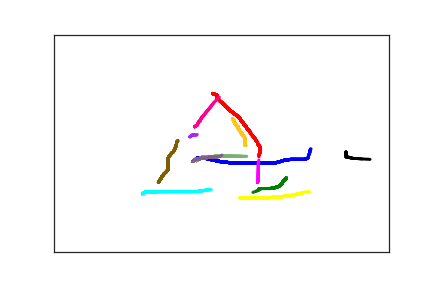

The file beside this chart, header and first rows:
2.150000000000000000e+02, 2.830000000000000000e+02, 0.000000000000000000e+00, 1.000000000000000000e+00
2.220000000000000000e+02, 2.850000000000000000e+02, 8.600000000000000000e+01, 1.000000000000000000e+00
2.270000000000000000e+02, 2.850000000000000000e+02, 1.170000000000000000e+02, 1.000000000000000000e+00
2.300000000000000000e+02, 2.860000000000000000e+02, 1.330000000000000000e+02, 1.000000000000000000e+00
2.390000000000000000e+02, 2.890000000000000000e+02, 1.510000000000000000e+02, 1.000000000000000000e+00
2.440000000000000000e+02, 2.910000000000000000e+02, 1.710000000000000000e+02, 1.000000000000000000e+00
2.480000000000000000e+02, 2.920000000000000000e+02, 2.010000000000000000e+02, 1.000000000000000000e+00
2.540000000000000000e+02, 2.940000000000000000e+02, 2.020000000000000000e+02, 1.000000000000000000e+00
2.590000000000000000e+02, 2.940000000000000000e+02, 2.320000000000000000e+02, 1.000000000000000000e+00
2.650000000000000000e+02, 2.950000000000000000e+02, 2.480000000000000000e+02, 1.000000000000000000e+00
2.700000000000000000e+02, 2.960000000000000000e+02, 2.630000000000000000e+02, 1.000000000000000000e+00
2.750000000000000000e+02, 2.960000000000000000e+02, 2.800000000000000000e+02, 1.000000000000000000e+00
2.800000000000000000e+02, 2.960000000000000000e+02, 2.940000000000000000e+02, 1.000000000000000000e+00
2.850000000000000000e+02, 2.960000000000000000e+02, 3.070000000000000000e+02, 1.000000000000000000e+00
2.900000000000000000e+02, 2.960000000000000000e+02, 3.240000000000000000e+02, 1.000000000000000000e+00
2.930000000000000000e+02, 2.960000000000000000e+02, 3.440000000000000000e+02, 1.000000000000000000e+00
2.970000000000000000e+02, 2.960000000000000000e+02, 3.650000000000000000e+02, 1.000000000000000000e+00
3.050000000000000000e+02, 2.960000000000000000e+02, 3.840000000000000000e+02, 1.000000000000000000e+00
3.090000000000000000e+02, 2.960000000000000000e+02, 4.050000000000000000e+02, 1.000000000000000000e+00
3.130000000000000000e+02, 2.960000000000000000e+02, 4.290000000000000000e+02, 1.000000000000000000e+00
3.160000000000000000e+02, 2.960000000000000000e+02, 4.460000000000000000e+02, 1.000000000000000000e+00
3.200000000000000000e+02, 2.960000000000000000e+02, 4.620000000000000000e+02, 1.000000000000000000e+00
3.280000000000000000e+02, 2.960000000000000000e+02, 4.860000000000000000e+02, 1.000000000000000000e+00
3.330000000000000000e+02, 2.940000000000000000e+02, 5.040000000000000000e+02, 1.000000000000000000e+00
3.380000000000000000e+02, 2.920000000000000000e+02, 5.250000000000000000e+02, 1.000000000000000000e+00
3.440000000000000000e+02, 2.890000000000000000e+02, 5.400000000000000000e+02, 1.000000000000000000e+00
3.490000000000000000e+02, 2.880000000000000000e+02, 5.530000000000000000e+02, 1.000000000000000000e+00
3.540000000000000000e+02, 2.870000000000000000e+02, 5.750000000000000000e+02, 1.000000000000000000e+00
3.600000000000000000e+02, 2.870000000000000000e+02, 5.910000000000000000e+02, 1.000000000000000000e+00
3.640000000000000000e+02, 2.870000000000000000e+02, 6.040000000000000000e+02, 1.000000000000000000e+00
3.690000000000000000e+02, 2.870000000000000000e+02, 6.180000000000000000e+02, 1.000000000000000000e+00
3.730000000000000000e+02, 2.870000000000000000e+02, 6.470000000000000000e+02, 1.000000000000000000e+00
3.760000000000000000e+02, 2.860000000000000000e+02, 6.610000000000000000e+02, 1.000000000000000000e+00
3.780000000000000000e+02, 2.850000000000000000e+02, 6.800000000000000000e+02, 1.000000000000000000e+00
3.790000000000000000e+02, 2.840000000000000000e+02, 7.020000000000000000e+02, 1.000000000000000000e+00
3.800000000000000000e+02, 2.820000000000000000e+02, 7.190000000000000000e+02, 1.000000000000000000e+00
3.800000000000000000e+02, 2.790000000000000000e+02, 7.440000000000000000e+02, 1.000000000000000000e+00
3.820000000000000000e+02, 2.710000000000000000e+02, 7.660000000000000000e+02, 1.000000000000000000e+00
3.820000000000000000e+02, 2.670000000000000000e+02, 7.960000000000000000e+02, 1.000000000000000000e+00
3.830000000000000000e+02, 2.650000000000000000e+02, 8.020000000000000000e+02, 1.000000000000000000e+00
3.830000000000000000e+02, 2.640000000000000000e+02, 8.190000000000000000e+02, 1.000000000000000000e+00
3.830000000000000000e+02, 2.630000000000000000e+02, 8.440000000000000000e+02, 1.000000000000000000e+00
3.840000000000000000e+02, 2.630000000000000000e+02, 9.270000000000000000e+02, 1.000000000000000000e+00
3.840000000000000000e+02, 2.640000000000000000e+02, 1.174000000000000000e+03, 1.000000000000000000e+00
2.370000000000000000e+02, 1.360000000000000000e+02, 2.295000000000000000e+03, 2.000000000000000000e+00
2.430000000000000000e+02, 1.390000000000000000e+02, 2.400000000000000000e+03, 2.000000000000000000e+00
2.430000000000000000e+02, 1.430000000000000000e+02, 2.418000000000000000e+03, 2.000000000000000000e+00
2.450000000000000000e+02, 1.480000000000000000e+02, 2.439000000000000000e+03, 2.000000000000000000e+00
2.480000000000000000e+02, 1.530000000000000000e+02, 2.452000000000000000e+03, 2.000000000000000000e+00
2.510000000000000000e+02, 1.570000000000000000e+02, 2.471000000000000000e+03, 2.000000000000000000e+00
2.560000000000000000e+02, 1.650000000000000000e+02, 2.500000000000000000e+03, 2.000000000000000000e+00
2.600000000000000000e+02, 1.700000000000000000e+02, 2.519000000000000000e+03, 2.000000000000000000e+00
2.630000000000000000e+02, 1.750000000000000000e+02, 2.535000000000000000e+03, 2.000000000000000000e+00
2.660000000000000000e+02, 1.780000000000000000e+02, 2.556000000000000000e+03, 2.000000000000000000e+00
2.690000000000000000e+02, 1.820000000000000000e+02, 2.572000000000000000e+03, 2.000000000000000000e+00
2.720000000000000000e+02, 1.850000000000000000e+02, 2.589000000000000000e+03, 2.000000000000000000e+00
2.750000000000000000e+02, 1.890000000000000000e+02, 2.602000000000000000e+03, 2.000000000000000000e+00
2.780000000000000000e+02, 1.930000000000000000e+02, 2.616000000000000000e+03, 2.000000000000000000e+00
2.790000000000000000e+02, 1.970000000000000000e+02, 2.644000000000000000e+03, 2.000000000000000000e+00
2.810000000000000000e+02, 2.010000000000000000e+02, 2.655000000000000000e+03, 2.000000000000000000e+00
2.830000000000000000e+02, 2.040000000000000000e+02, 2.668000000000000000e+03, 2.000000000000000000e+00
... 288 more rows
